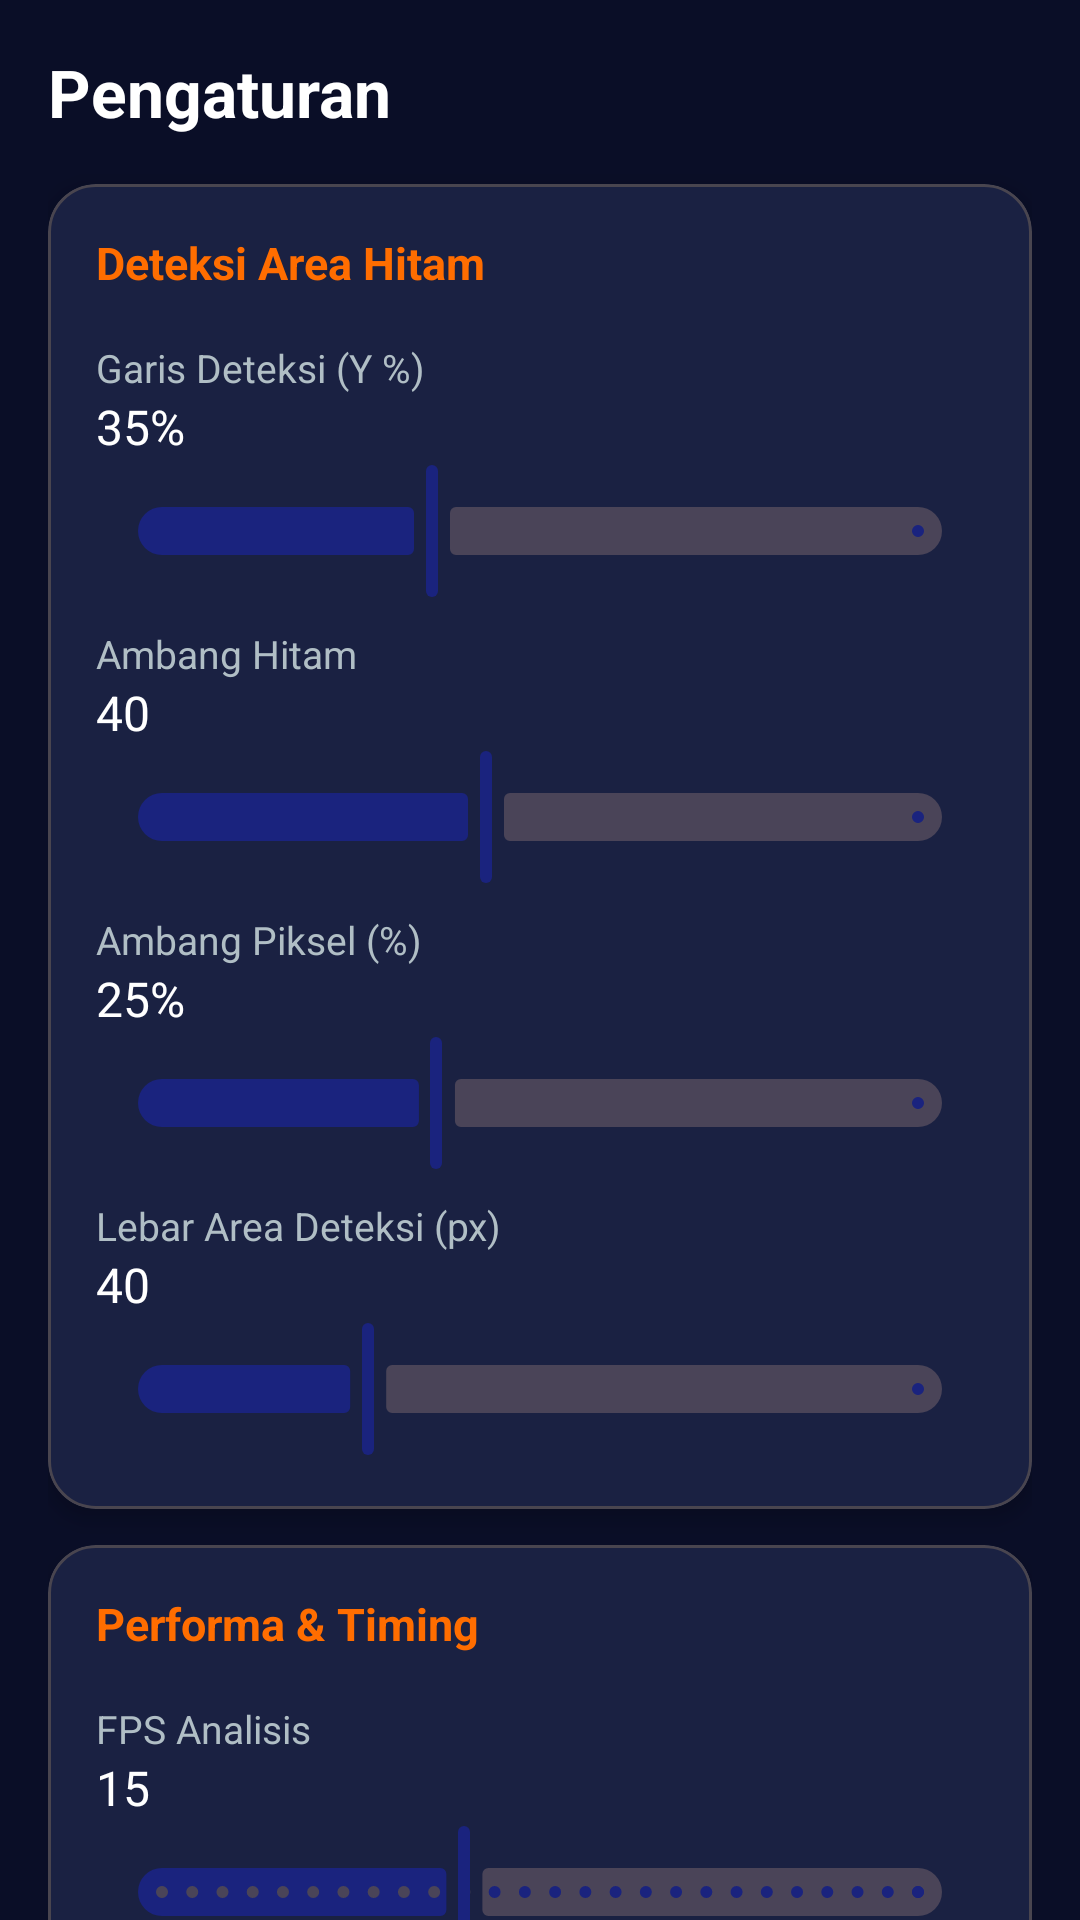

Here is an Android app screen rendered from its layout file. Give the layout XML and the strings, colors and styles it references.
<!-- AndroidManifest.xml: application theme Theme.AITowerPlayer -->
<!-- res/layout/activity_settings.xml -->
<?xml version="1.0" encoding="utf-8"?>
<androidx.core.widget.NestedScrollView xmlns:android="http://schemas.android.com/apk/res/android"
    xmlns:app="http://schemas.android.com/apk/res-auto"
    android:layout_width="match_parent"
    android:layout_height="match_parent"
    android:background="@color/background"
    android:fillViewport="true">

    <LinearLayout
        android:layout_width="match_parent"
        android:layout_height="wrap_content"
        android:orientation="vertical"
        android:padding="16dp">

        <TextView
            android:layout_width="wrap_content"
            android:layout_height="wrap_content"
            android:layout_marginBottom="16dp"
            android:text="@string/settings"
            android:textColor="@color/text_primary"
            android:textSize="22sp"
            android:textStyle="bold" />

        
        <com.google.android.material.card.MaterialCardView
            style="@style/CardStyle"
            android:layout_width="match_parent"
            android:layout_height="wrap_content"
            android:layout_marginBottom="12dp">

            <LinearLayout
                android:layout_width="match_parent"
                android:layout_height="wrap_content"
                android:orientation="vertical"
                android:padding="16dp">

                <TextView
                    android:layout_width="wrap_content"
                    android:layout_height="wrap_content"
                    android:text="Deteksi Area Hitam"
                    android:textColor="@color/accent"
                    android:textSize="15sp"
                    android:textStyle="bold" />

                
                <TextView
                    android:layout_width="wrap_content"
                    android:layout_height="wrap_content"
                    android:layout_marginTop="16dp"
                    android:text="@string/detection_line"
                    android:textColor="@color/text_secondary"
                    android:textSize="13sp" />

                <TextView
                    android:id="@+id/tvDetectionLine"
                    android:layout_width="wrap_content"
                    android:layout_height="wrap_content"
                    android:text="35%"
                    android:textColor="@color/text_primary"
                    android:textSize="16sp" />

                <com.google.android.material.slider.Slider
                    android:id="@+id/sliderDetectionLine"
                    android:layout_width="match_parent"
                    android:layout_height="wrap_content"
                    android:valueFrom="10"
                    android:valueTo="80"
                    android:value="35"
                    app:labelBehavior="gone" />

                
                <TextView
                    android:layout_width="wrap_content"
                    android:layout_height="wrap_content"
                    android:layout_marginTop="8dp"
                    android:text="@string/black_threshold"
                    android:textColor="@color/text_secondary"
                    android:textSize="13sp" />

                <TextView
                    android:id="@+id/tvBlackThreshold"
                    android:layout_width="wrap_content"
                    android:layout_height="wrap_content"
                    android:text="40"
                    android:textColor="@color/text_primary"
                    android:textSize="16sp" />

                <com.google.android.material.slider.Slider
                    android:id="@+id/sliderBlackThreshold"
                    android:layout_width="match_parent"
                    android:layout_height="wrap_content"
                    android:valueFrom="10"
                    android:valueTo="80"
                    android:value="40"
                    app:labelBehavior="gone" />

                
                <TextView
                    android:layout_width="wrap_content"
                    android:layout_height="wrap_content"
                    android:layout_marginTop="8dp"
                    android:text="@string/pixel_threshold"
                    android:textColor="@color/text_secondary"
                    android:textSize="13sp" />

                <TextView
                    android:id="@+id/tvPixelThreshold"
                    android:layout_width="wrap_content"
                    android:layout_height="wrap_content"
                    android:text="25%"
                    android:textColor="@color/text_primary"
                    android:textSize="16sp" />

                <com.google.android.material.slider.Slider
                    android:id="@+id/sliderPixelThreshold"
                    android:layout_width="match_parent"
                    android:layout_height="wrap_content"
                    android:valueFrom="5"
                    android:valueTo="60"
                    android:value="25"
                    app:labelBehavior="gone" />

                
                <TextView
                    android:layout_width="wrap_content"
                    android:layout_height="wrap_content"
                    android:layout_marginTop="8dp"
                    android:text="Lebar Area Deteksi (px)"
                    android:textColor="@color/text_secondary"
                    android:textSize="13sp" />

                <TextView
                    android:id="@+id/tvBandHeight"
                    android:layout_width="wrap_content"
                    android:layout_height="wrap_content"
                    android:text="40"
                    android:textColor="@color/text_primary"
                    android:textSize="16sp" />

                <com.google.android.material.slider.Slider
                    android:id="@+id/sliderBandHeight"
                    android:layout_width="match_parent"
                    android:layout_height="wrap_content"
                    android:valueFrom="10"
                    android:valueTo="120"
                    android:value="40"
                    app:labelBehavior="gone" />
            </LinearLayout>
        </com.google.android.material.card.MaterialCardView>

        
        <com.google.android.material.card.MaterialCardView
            style="@style/CardStyle"
            android:layout_width="match_parent"
            android:layout_height="wrap_content"
            android:layout_marginBottom="12dp">

            <LinearLayout
                android:layout_width="match_parent"
                android:layout_height="wrap_content"
                android:orientation="vertical"
                android:padding="16dp">

                <TextView
                    android:layout_width="wrap_content"
                    android:layout_height="wrap_content"
                    android:text="Performa &amp; Timing"
                    android:textColor="@color/accent"
                    android:textSize="15sp"
                    android:textStyle="bold" />

                <TextView
                    android:layout_width="wrap_content"
                    android:layout_height="wrap_content"
                    android:layout_marginTop="16dp"
                    android:text="@string/analysis_fps"
                    android:textColor="@color/text_secondary"
                    android:textSize="13sp" />

                <TextView
                    android:id="@+id/tvFps"
                    android:layout_width="wrap_content"
                    android:layout_height="wrap_content"
                    android:text="15"
                    android:textColor="@color/text_primary"
                    android:textSize="16sp" />

                <com.google.android.material.slider.Slider
                    android:id="@+id/sliderFps"
                    android:layout_width="match_parent"
                    android:layout_height="wrap_content"
                    android:valueFrom="5"
                    android:valueTo="30"
                    android:value="15"
                    android:stepSize="1"
                    app:labelBehavior="gone" />

                <TextView
                    android:layout_width="wrap_content"
                    android:layout_height="wrap_content"
                    android:layout_marginTop="8dp"
                    android:text="@string/animation_wait"
                    android:textColor="@color/text_secondary"
                    android:textSize="13sp" />

                <TextView
                    android:id="@+id/tvAnimWait"
                    android:layout_width="wrap_content"
                    android:layout_height="wrap_content"
                    android:text="1500"
                    android:textColor="@color/text_primary"
                    android:textSize="16sp" />

                <com.google.android.material.slider.Slider
                    android:id="@+id/sliderAnimWait"
                    android:layout_width="match_parent"
                    android:layout_height="wrap_content"
                    android:valueFrom="500"
                    android:valueTo="4000"
                    android:value="1500"
                    android:stepSize="100"
                    app:labelBehavior="gone" />
            </LinearLayout>
        </com.google.android.material.card.MaterialCardView>

        
        <com.google.android.material.card.MaterialCardView
            style="@style/CardStyle"
            android:layout_width="match_parent"
            android:layout_height="wrap_content"
            android:layout_marginBottom="12dp">

            <LinearLayout
                android:layout_width="match_parent"
                android:layout_height="wrap_content"
                android:orientation="vertical"
                android:padding="16dp">

                <TextView
                    android:layout_width="wrap_content"
                    android:layout_height="wrap_content"
                    android:text="Auto Level"
                    android:textColor="@color/accent"
                    android:textSize="15sp"
                    android:textStyle="bold" />

                <com.google.android.material.materialswitch.MaterialSwitch
                    android:id="@+id/switchAutoLevel"
                    android:layout_width="match_parent"
                    android:layout_height="wrap_content"
                    android:layout_marginTop="12dp"
                    android:checked="true"
                    android:text="Aktifkan Auto Level"
                    android:textColor="@color/text_primary" />

                <com.google.android.material.materialswitch.MaterialSwitch
                    android:id="@+id/switchOcr"
                    android:layout_width="match_parent"
                    android:layout_height="wrap_content"
                    android:layout_marginTop="8dp"
                    android:checked="false"
                    android:text="Gunakan OCR (ML Kit) untuk deteksi teks"
                    android:textColor="@color/text_primary" />
            </LinearLayout>
        </com.google.android.material.card.MaterialCardView>

        <com.google.android.material.button.MaterialButton
            android:id="@+id/btnSaveSettings"
            style="@style/Widget.AITower.Button.Start"
            android:layout_width="match_parent"
            android:layout_height="52dp"
            android:layout_marginTop="8dp"
            android:text="@string/save" />

    </LinearLayout>
</androidx.core.widget.NestedScrollView>
<!-- resources referenced by this layout -->
<resources>
  <color name="accent">#FF6D00</color>
  <color name="background">#0A0E27</color>
  <color name="text_primary">#FFFFFF</color>
  <color name="text_secondary">#B0BEC5</color>
  <string name="analysis_fps">FPS Analisis</string>
  <string name="animation_wait">Tunggu Animasi (ms)</string>
  <string name="black_threshold">Ambang Hitam</string>
  <string name="detection_line">Garis Deteksi (Y %)</string>
  <string name="pixel_threshold">Ambang Piksel (%)</string>
  <string name="save">Simpan</string>
  <string name="settings">Pengaturan</string>
  <style name="CardStyle">
          <item name="cardBackgroundColor">@color/card_bg</item>
          <item name="cardCornerRadius">16dp</item>
          <item name="cardElevation">4dp</item>
      </style>
  <style name="Widget.AITower.Button.Start" parent="Widget.AITower.Button">
          <item name="backgroundTint">@color/accent_green</item>
          <item name="android:textColor">@color/text_primary</item>
      </style>
  <style name="Theme.AITowerPlayer" parent="Theme.Material3.Dark.NoActionBar">
          <item name="colorPrimary">@color/primary</item>
          <item name="colorPrimaryDark">@color/primary_dark</item>
          <item name="colorAccent">@color/accent</item>
          <item name="android:colorBackground">@color/background</item>
          <item name="android:statusBarColor">@color/primary_dark</item>
          <item name="android:navigationBarColor">@color/primary_dark</item>
          <item name="android:windowBackground">@color/background</item>
          <item name="materialButtonStyle">@style/Widget.AITower.Button</item>
      </style>
  <color name="card_bg">#1A2142</color>
  <style name="Widget.AITower.Button" parent="Widget.Material3.Button">
          <item name="android:textAllCaps">false</item>
          <item name="cornerRadius">12dp</item>
      </style>
  <color name="accent_green">#00C853</color>
  <color name="primary">#1A237E</color>
  <color name="primary_dark">#0D1642</color>
</resources>
